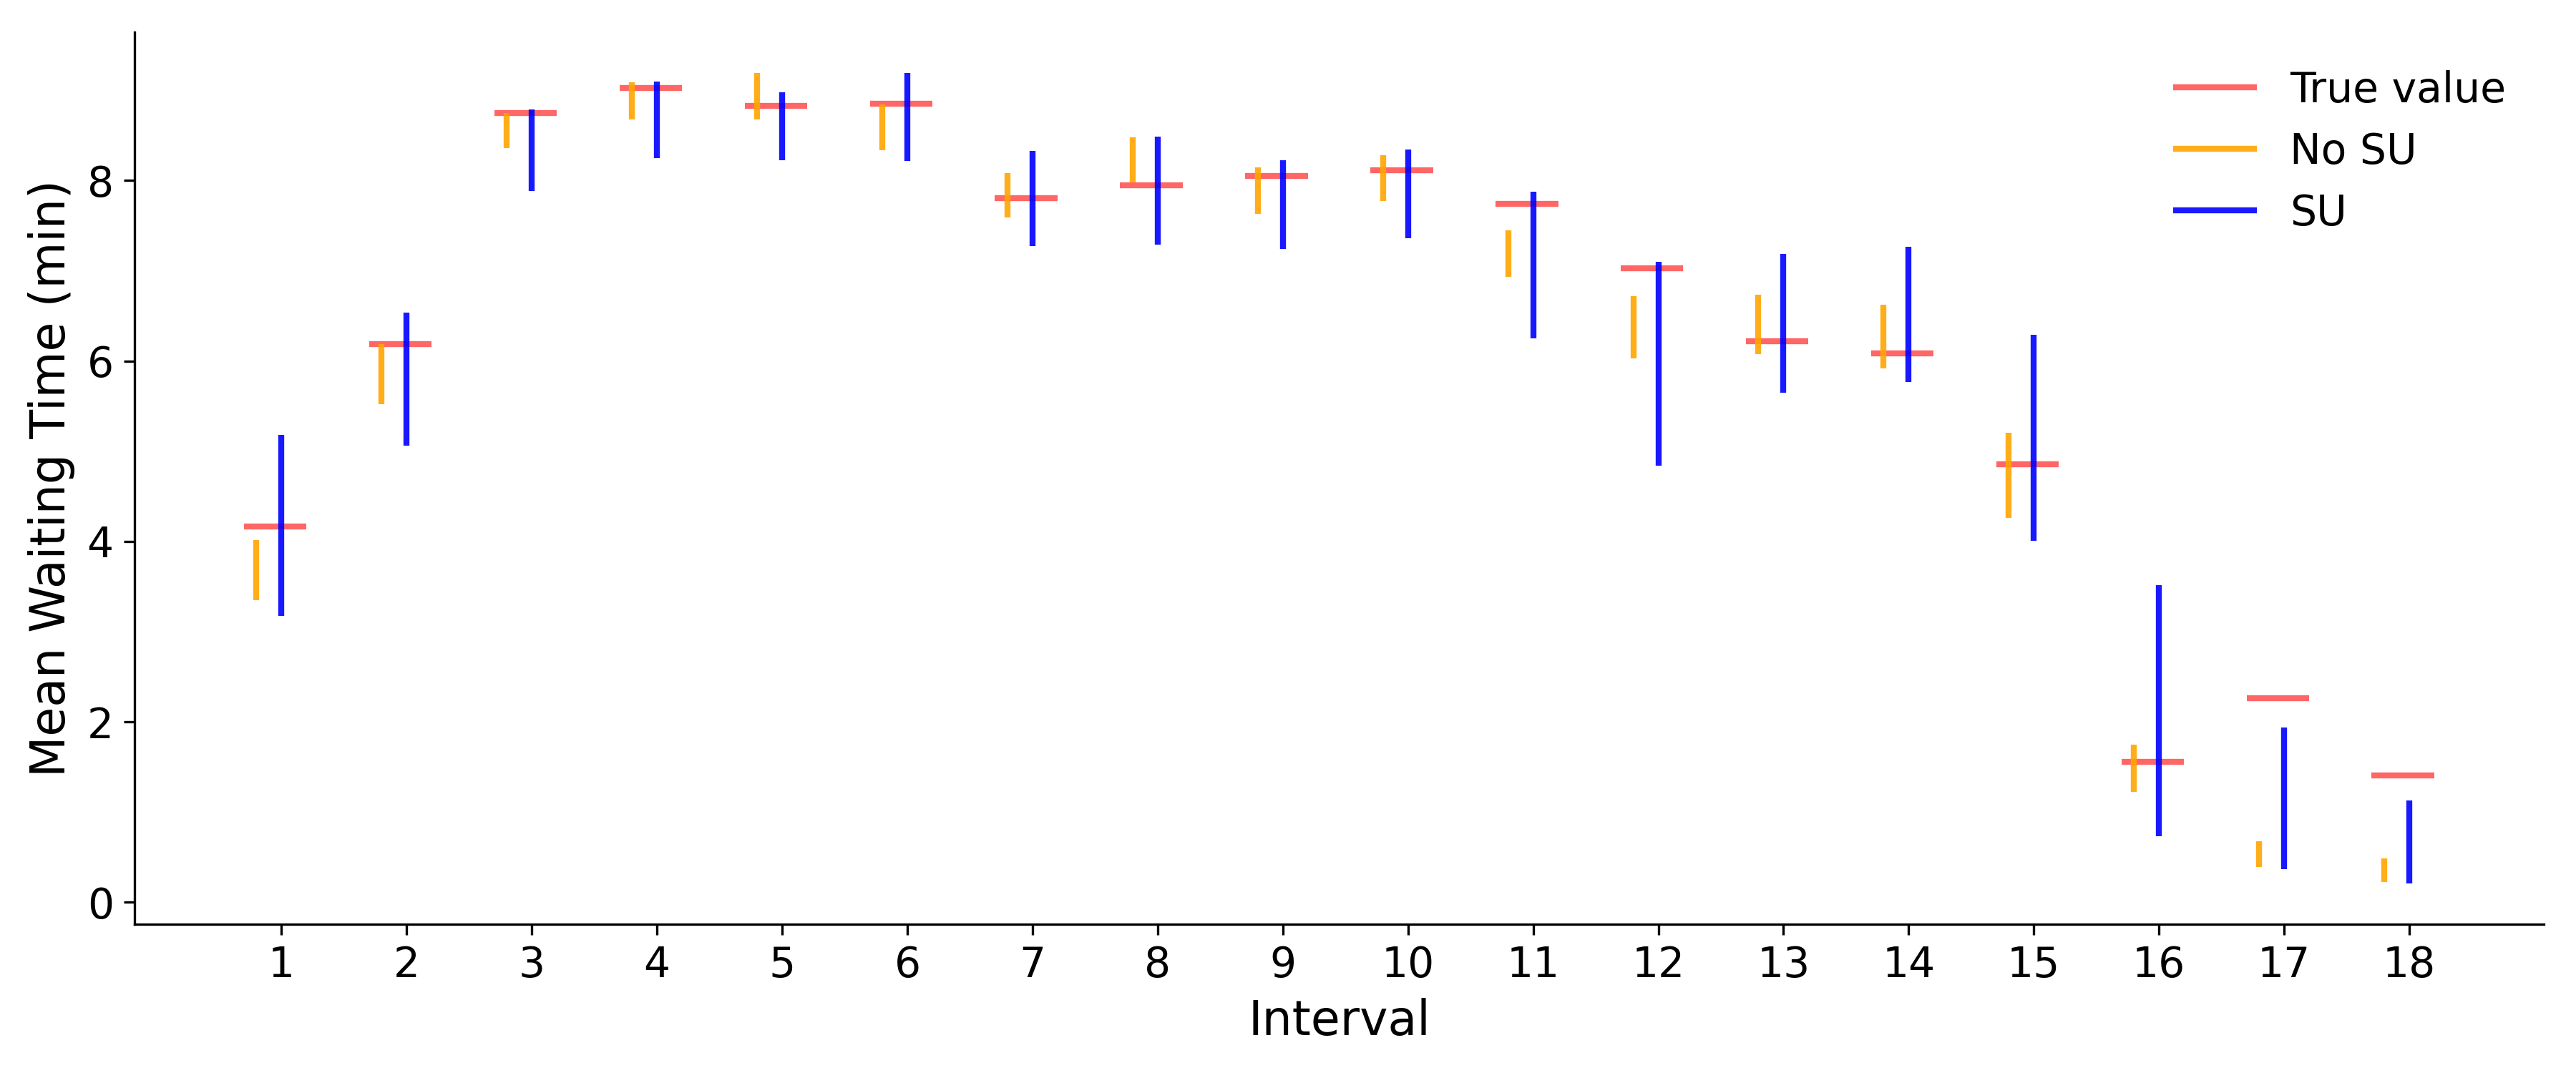

Values plotted in this chart, from the file beside it:
state, true_kpi, nosu_low, nosu_high, su_low, su_high, nosu_width, nosu_covers, su_width, su_covers
1, 4.168, 3.349, 4.014, 3.174, 5.181, 0.6654, False, 2.007, True
2, 6.187, 5.518, 6.188, 5.064, 6.532, 0.6709, True, 1.469, True
3, 8.744, 8.359, 8.749, 7.88, 8.786, 0.3901, True, 0.9057, True
4, 9.029, 8.679, 9.086, 8.246, 9.097, 0.4068, True, 0.8504, True
5, 8.825, 8.673, 9.194, 8.222, 8.975, 0.521, True, 0.7524, True
6, 8.848, 8.338, 8.84, 8.218, 9.192, 0.5022, False, 0.9735, True
7, 7.801, 7.594, 8.086, 7.276, 8.326, 0.4914, True, 1.05, True
8, 7.946, 7.977, 8.479, 7.289, 8.487, 0.5026, False, 1.198, True
9, 8.05, 7.631, 8.141, 7.241, 8.222, 0.5103, True, 0.9818, True
10, 8.111, 7.772, 8.277, 7.363, 8.34, 0.5049, True, 0.9775, True
11, 7.744, 6.929, 7.45, 6.25, 7.875, 0.5208, False, 1.625, True
12, 7.03, 6.028, 6.721, 4.84, 7.101, 0.6933, False, 2.261, True
13, 6.215, 6.076, 6.731, 5.645, 7.186, 0.6544, True, 1.541, True
14, 6.088, 5.92, 6.625, 5.766, 7.267, 0.7059, True, 1.501, True
15, 4.852, 4.259, 5.206, 4.004, 6.292, 0.9473, True, 2.289, True
16, 1.561, 1.225, 1.745, 0.7341, 3.519, 0.5201, True, 2.785, True
17, 2.259, 0.3957, 0.6805, 0.3662, 1.942, 0.2848, False, 1.575, False
18, 1.406, 0.226, 0.4865, 0.2062, 1.128, 0.2604, False, 0.9215, False
